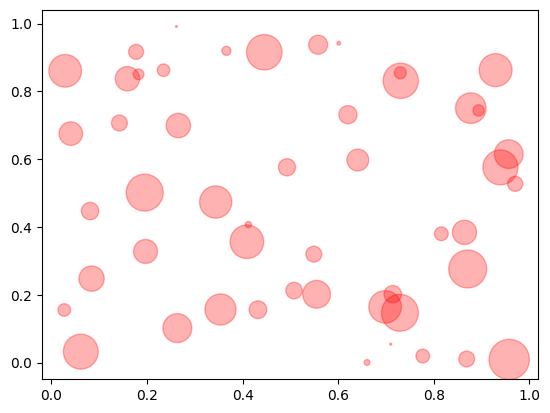

Here is the Python script that generated this plot:
import numpy as np
import matplotlib.pyplot as plt

plt.rcParams['font.sans-serif'] = ['SimHei']
plt.rcParams['axes.unicode_minus'] = False
"""
    绘制散点图或期盼图
    scatter(x,y,s,c,marker,alpha,linewidths,edgecolors)
"""
x = np.random.rand(50)
y = np.random.rand(50)
# 随机绘制气泡大小
area = (30 * np.random.rand(50)) ** 2
# 绘制散点图
plt.scatter(x, y, s=area, c='red', alpha=0.3)
# 显示图表
plt.show()
